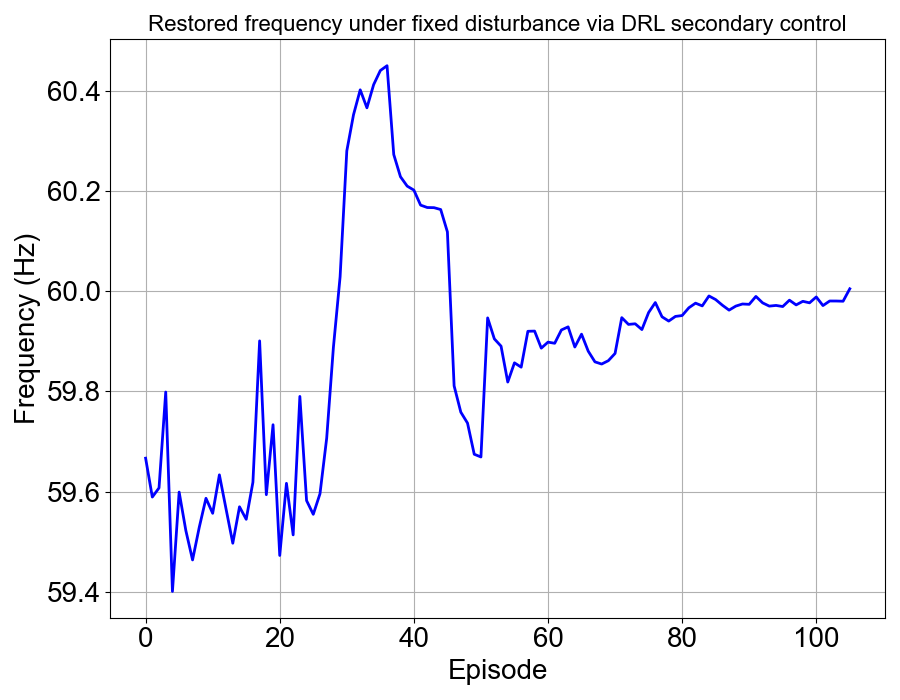

The file beside this chart, header and first rows:
, 0
0, 59.67
1, 59.59
2, 59.61
3, 59.8
4, 59.4
5, 59.6
6, 59.52
7, 59.46
8, 59.53
9, 59.59
10, 59.56
11, 59.63
12, 59.56
13, 59.5
14, 59.57
15, 59.54
16, 59.62
17, 59.9
18, 59.59
19, 59.73
20, 59.47
21, 59.62
22, 59.51
23, 59.79
24, 59.58
25, 59.55
26, 59.6
27, 59.71
28, 59.89
29, 60.03
30, 60.28
31, 60.35
32, 60.4
33, 60.37
34, 60.41
35, 60.44
36, 60.45
37, 60.27
38, 60.23
39, 60.21
40, 60.2
41, 60.17
42, 60.17
43, 60.17
44, 60.16
45, 60.12
46, 59.81
47, 59.76
48, 59.74
49, 59.67
50, 59.67
51, 59.95
52, 59.91
53, 59.89
54, 59.82
55, 59.86
56, 59.85
57, 59.92
58, 59.92
59, 59.89
... 46 more rows
